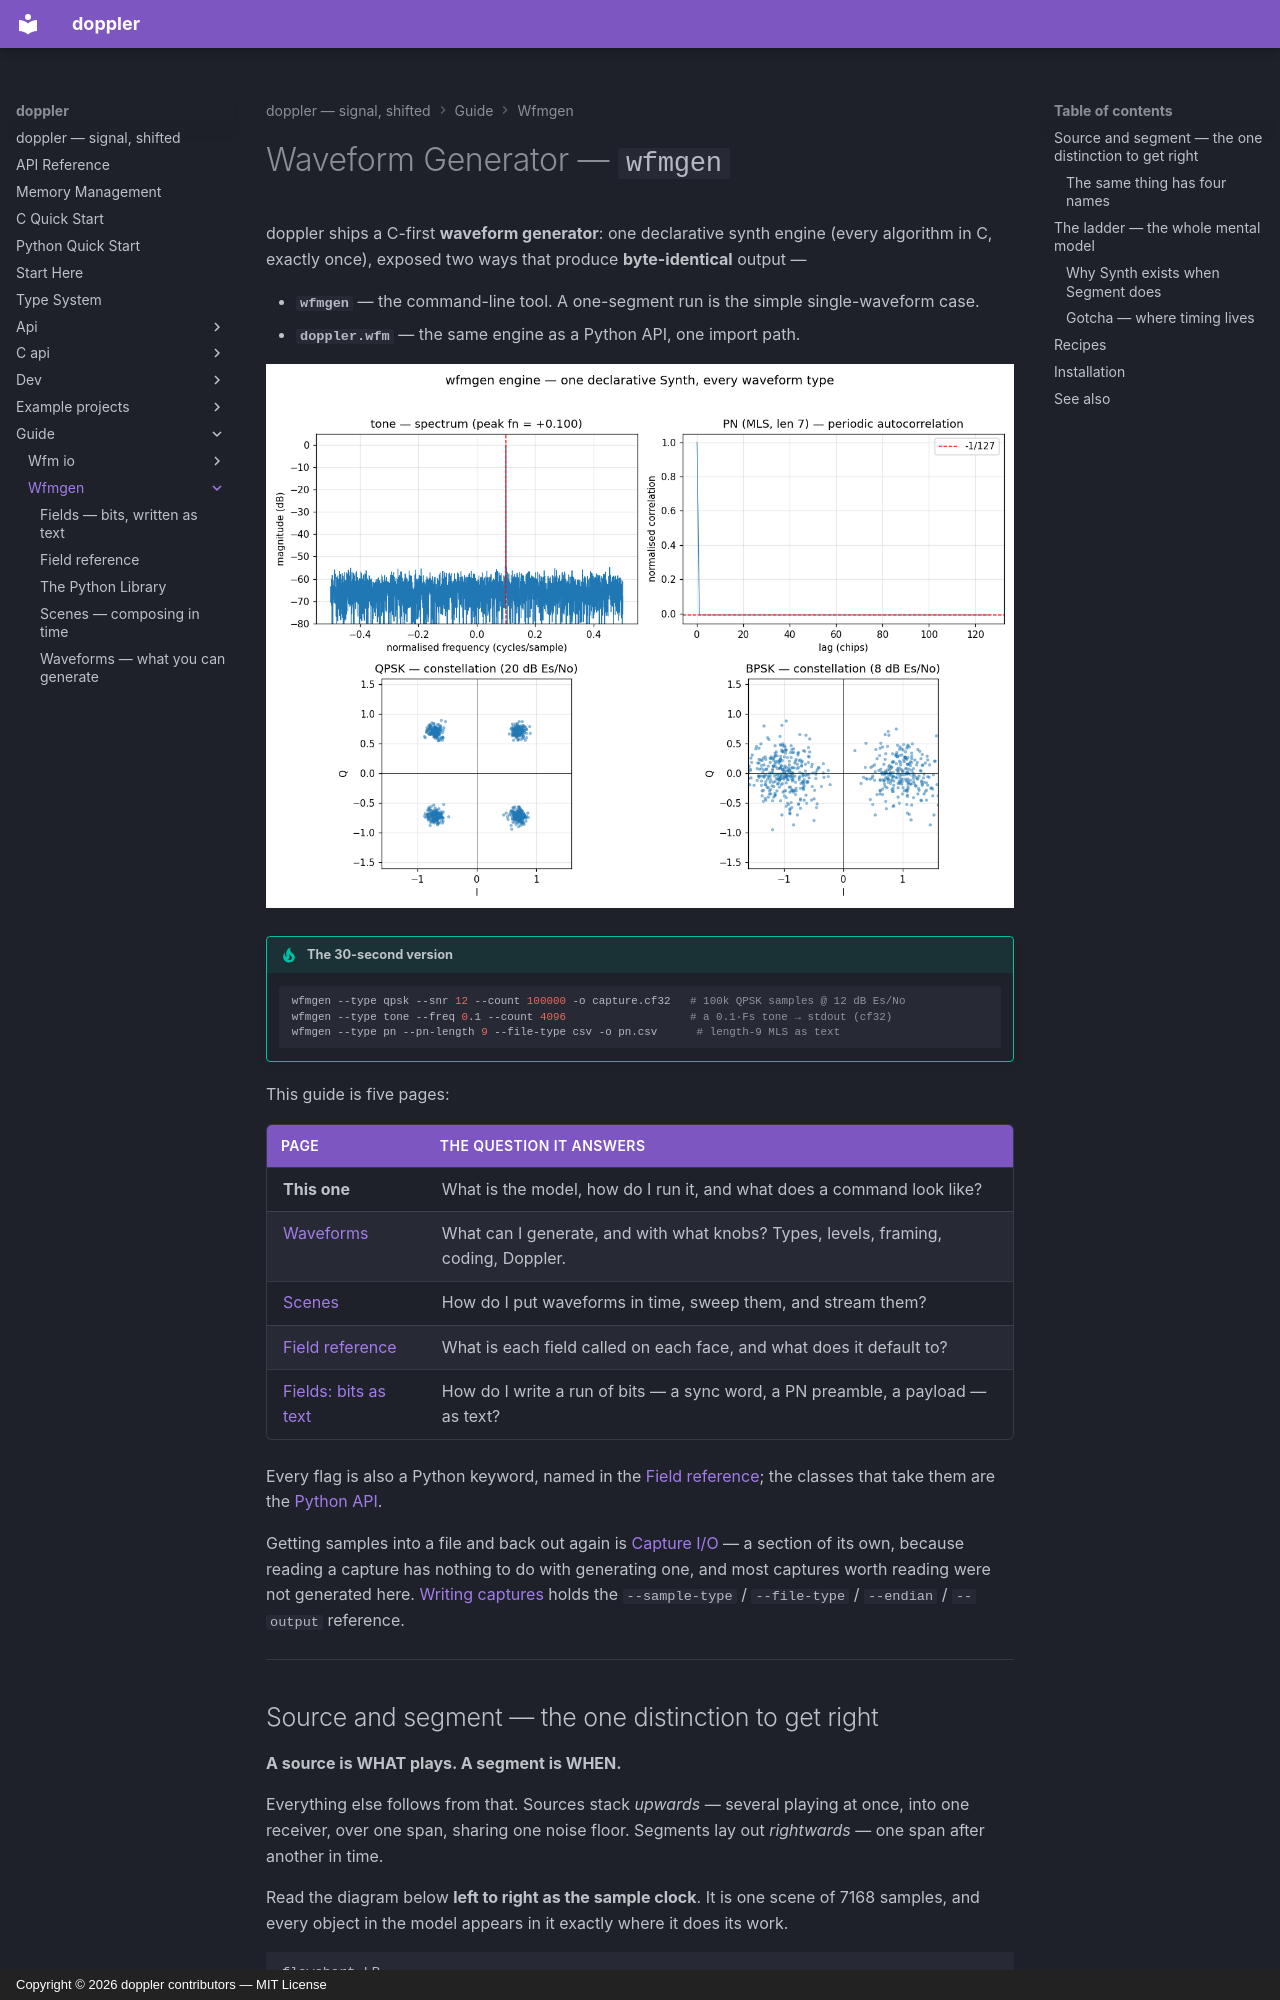

repository: doppler-dsp/doppler · page: guide/wfmgen/index.html · generator: mkdocs · copyright: Copyright © 2026 doppler contributors — MIT License

# Waveform Generator — `wfmgen`

doppler ships a C-first **waveform generator**: one declarative synth engine
(every algorithm in C, exactly once), exposed two ways that produce
**byte-identical** output —

- **`wfmgen`** — the command-line tool. A one-segment run is the simple
    single-waveform case.
- **`doppler.wfm`** — the same engine as a Python API, one import path.

![wfmgen engine](../../assets/wfmgen_demo.png)

!!! tip "The 30-second version"

    ```sh
    wfmgen --type qpsk --snr 12 --count 100000 -o capture.cf32   # 100k QPSK samples @ 12 dB Es/No
    wfmgen --type tone --freq 0.1 --count 4096                   # a 0.1·Fs tone → stdout (cf32)
    wfmgen --type pn --pn-length 9 --file-type csv -o pn.csv      # length-9 MLS as text
    ```

This guide is five pages:

| Page                              | The question it answers                                                            |
| --------------------------------- | ---------------------------------------------------------------------------------- |
| **This one**                      | What is the model, how do I run it, and what does a command look like?             |
| [Waveforms](waveforms.md)         | What can I generate, and with what knobs? Types, levels, framing, coding, Doppler. |
| [Scenes](scenes.md)               | How do I put waveforms in time, sweep them, and stream them?                       |
| [Field reference](options.md)     | What is each field called on each face, and what does it default to?               |
| [Fields: bits as text](fields.md) | How do I write a run of bits — a sync word, a PN preamble, a payload — as text?    |

Every flag is also a Python keyword, named in the
[Field reference](options.md); the classes that take them are the
[Python API](python.md).

Getting samples into a file and back out again is
[Capture I/O](../wfm-io/index.md) — a section of its own, because reading a
capture has nothing to do with generating one, and most captures worth reading
were not generated here. [Writing captures](../wfm-io/writing.md) holds the
`--sample-type` / `--file-type` / `--endian` / `--output` reference.

______________________________________________________________________
